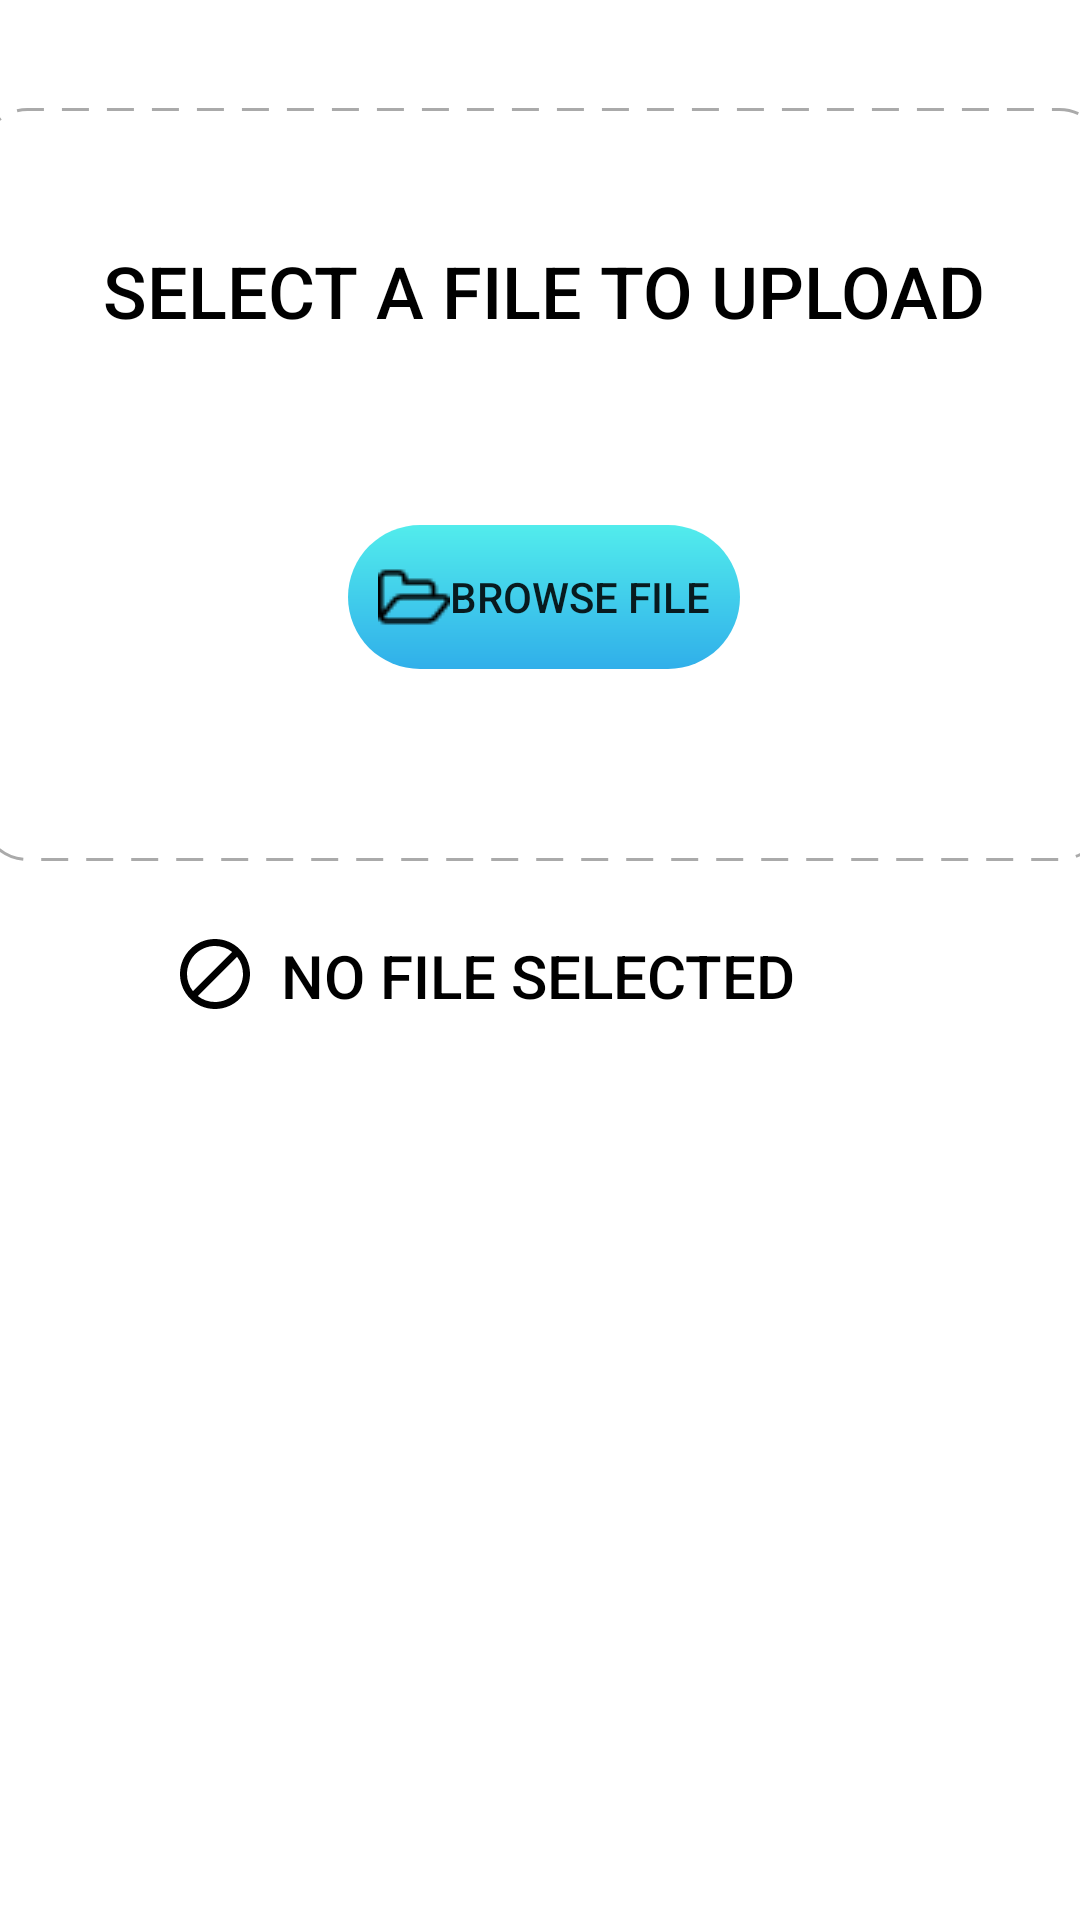

Write the Android layout XML for this screen, with the resource values it uses.
<!-- AndroidManifest.xml: application theme Theme.Aexox -->
<!-- res/layout/activity_upload_pdf.xml -->
<?xml version="1.0" encoding="utf-8"?>
<androidx.constraintlayout.widget.ConstraintLayout
        xmlns:android="http://schemas.android.com/apk/res/android"
        xmlns:app="http://schemas.android.com/apk/res-auto"
        xmlns:tools="http://schemas.android.com/tools"
        android:layout_width="match_parent"
        android:layout_height="match_parent"
        tools:context="com.aeroxlive.aeroxapplication.UploadPdf">

    
    <androidx.constraintlayout.widget.ConstraintLayout
            android:layout_width="375dp"
            android:layout_height="251dp"
            android:background="@drawable/dashedborder"
            app:layout_constraintEnd_toEndOf="parent"
            app:layout_constraintStart_toStartOf="parent"
            app:layout_constraintTop_toTopOf="parent"
            android:layout_marginTop="36dp"
            app:layout_constraintHorizontal_bias="0.448" android:id="@+id/constraintLayout">

        
        <TextView
                android:id="@+id/select_file_text"
                android:layout_width="wrap_content"
                android:layout_height="wrap_content"
                android:text="Select a file to upload"
                android:textColor="@color/black"
                android:textSize="24sp"
                android:textAllCaps="true"
                android:fontFamily="sans-serif-medium"
                app:layout_constraintEnd_toEndOf="parent"
                app:layout_constraintStart_toStartOf="parent"
                app:layout_constraintBottom_toBottomOf="parent"
                app:layout_constraintTop_toTopOf="parent"
                app:layout_constraintVertical_bias="0.205"/>

        
        <Button
                android:text="Browse File"
                android:drawableLeft="@drawable/folder3"
                android:layout_width="wrap_content"
                android:layout_height="wrap_content"
                android:id="@+id/upload_button"
                android:background="@drawable/button_gradient"
                android:stateListAnimator="@anim/button_press"
                app:layout_constraintStart_toStartOf="parent"
                app:layout_constraintEnd_toEndOf="parent"
                app:layout_constraintBottom_toBottomOf="parent"
                android:layout_marginBottom="64dp"/>

    </androidx.constraintlayout.widget.ConstraintLayout>
    <TextView
            android:id="@+id/select_Status"
            android:layout_width="wrap_content"
            android:layout_height="wrap_content"
            android:text="No File Selected"
            android:textColor="@color/black"
            android:textSize="20sp"
            android:textAllCaps="true"
            android:fontFamily="sans-serif-medium"
            app:layout_constraintEnd_toEndOf="parent"
            app:layout_constraintStart_toStartOf="parent"
            app:layout_constraintBottom_toBottomOf="parent"
            app:layout_constraintTop_toBottomOf="@+id/constraintLayout" app:layout_constraintHorizontal_bias="0.497"
            app:layout_constraintVertical_bias="0.076"/>
    <ImageView
            android:layout_width="28dp"
            android:layout_height="28dp" app:srcCompat="@drawable/baseline_block" android:id="@+id/imageView"
            app:layout_constraintEnd_toStartOf="@+id/select_Status"
            app:layout_constraintTop_toTopOf="@+id/select_Status"
            app:layout_constraintBottom_toBottomOf="@+id/select_Status" android:layout_marginEnd="8dp"
            app:layout_constraintVertical_bias="1.0"/>
</androidx.constraintlayout.widget.ConstraintLayout>
<!-- resources referenced by this layout -->
<resources>
  <color name="black">#FF000000</color>
  <!-- drawable baseline_block (drawable) -->
  <vector android:autoMirrored="true" android:height="28dp"
      android:tint="#000000" android:viewportHeight="24"
      android:viewportWidth="24" android:width="28dp" xmlns:android="http://schemas.android.com/apk/res/android">
      <path android:fillColor="@android:color/white" android:pathData="M12,2C6.48,2 2,6.48 2,12s4.48,10 10,10 10,-4.48 10,-10S17.52,2 12,2zM4,12c0,-4.42 3.58,-8 8,-8 1.85,0 3.55,0.63 4.9,1.69L5.69,16.9C4.63,15.55 4,13.85 4,12zM12,20c-1.85,0 -3.55,-0.63 -4.9,-1.69L18.31,7.1C19.37,8.45 20,10.15 20,12c0,4.42 -3.58,8 -8,8z"/>
  </vector>
  <!-- drawable button_gradient (drawable) -->
  <?xml version="1.0" encoding="utf-8"?>
  <shape xmlns:android="http://schemas.android.com/apk/res/android"
         android:shape="rectangle">
      <corners android:radius="40dp" />
      <padding
              android:bottom="10dp"
              android:left="10dp"
              android:right="10dp"
              android:top="10dp" />
      <gradient
              android:startColor="#52ECEC"
              android:endColor="#30AFEA"
              android:angle="270" />
  </shape>
  <!-- drawable dashedborder (drawable) -->
  <?xml version="1.0" encoding="utf-8"?>
      <shape xmlns:android="http://schemas.android.com/apk/res/android"
             android:shape="rectangle">
  
      <corners
              android:radius="15dp" />
  
          <stroke
                  android:width="1dp"
                  android:radius="10dp"
                  android:padding="2dp"
  
                  android:color="@android:color/darker_gray"
                  android:dashWidth="9dp"
                  android:dashGap="6dp" />
  
      </shape>
  <!-- drawable folder3: png bitmap (drawable, 380 bytes) -->
  <style name="Theme.Aexox" parent="Theme.MaterialComponents.DayNight.NoActionBar">
          
          <item name="colorPrimary">@color/purple_500</item>
          <item name="colorPrimaryVariant">@color/purple_700</item>
          <item name="colorOnPrimary">@color/white</item>
          
          <item name="colorSecondary">@color/teal_200</item>
          <item name="colorSecondaryVariant">@color/teal_700</item>
          <item name="colorOnSecondary">@color/black</item>
          <item name="color">@color/white</item>
          ,,,,,,,,,,,,,,,,,,,,,,,,,,,,,,,,,,,,,,,,,,,,,,,,,,,,,,,,,,,,,,,,,,,,,,,,,,,,,,,,,,,,,,,,,,,,,,,,,,,,,,,,,,,,,,,,,,,,,,,,,,,,,,,,,,,,,,,,,,,,,,,
  
          
          <item name="android:statusBarColor">#A8A0BD</item>
          
      </style>
  <color name="purple_500">#2196F3</color>
  <color name="purple_700">#FF3700B3</color>
  <color name="white">#FFFFFFFF</color>
  <color name="teal_200">#FF03DAC5</color>
  <color name="teal_700">#FF018786</color>
</resources>
